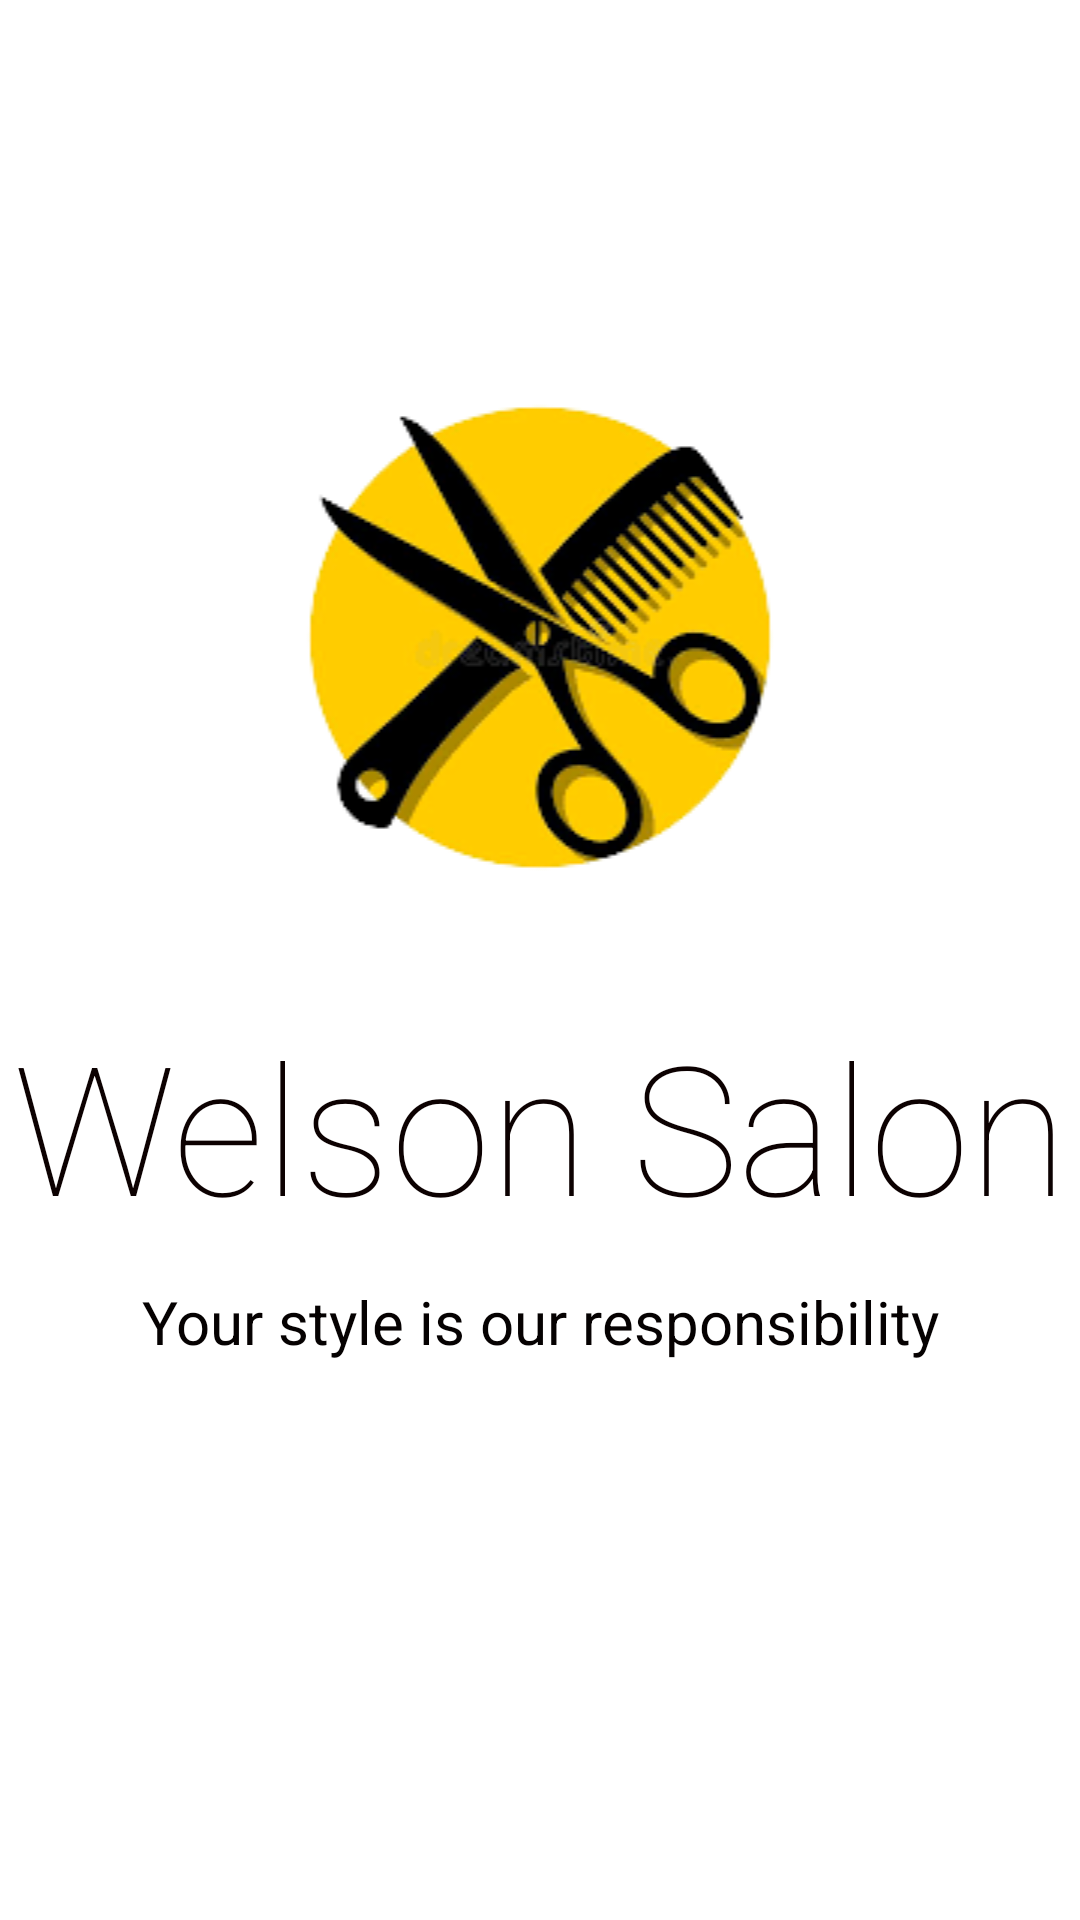

Write the Android layout XML for this screen, with the resource values it uses.
<!-- AndroidManifest.xml: application theme Theme.WelsonSalon -->
<!-- res/layout/activity_splash_screen.xml -->
<?xml version="1.0" encoding="utf-8"?>
<androidx.constraintlayout.widget.ConstraintLayout
    xmlns:android="http://schemas.android.com/apk/res/android"
    xmlns:app="http://schemas.android.com/apk/res-auto"
    xmlns:tools="http://schemas.android.com/tools"
    android:layout_width="match_parent"
    android:layout_height="match_parent"
    tools:context=".splash_screen"
    android:background="@color/white">

    <ImageView
        android:id="@+id/App_Logo"
        android:layout_width="match_parent"
        android:transitionName="logo_salon"
        android:layout_height="wrap_content"
        android:layout_marginStart="10dp"
        android:layout_marginTop="100dp"
        android:layout_marginEnd="10dp"
        android:src="@drawable/salon_logo"
        app:layout_constraintEnd_toEndOf="parent"
        app:layout_constraintStart_toStartOf="parent"
        app:layout_constraintTop_toTopOf="parent"
        android:contentDescription="@string/app_name" />

    <TextView
        android:id="@+id/logo_text"
        android:layout_width="match_parent"
        android:layout_height="wrap_content"
        android:layout_marginTop="10dp"
        android:fontFamily="sans-serif-thin"
        android:text="Welson Salon"
        android:textAlignment="center"
        android:textColor="#0C0101"
        android:textSize="60sp"
        android:transitionName="logo_head"
        app:layout_constraintEnd_toEndOf="parent"
        app:layout_constraintStart_toStartOf="parent"
        app:layout_constraintTop_toBottomOf="@+id/App_Logo"
        tools:ignore="HardcodedText,TextSizeCheck,VisualLintBounds" />


    <TextView
        android:id="@+id/slogan_text"
        android:layout_width="wrap_content"
        android:layout_height="wrap_content"
        android:layout_marginTop="12dp"
        android:fontFamily="sans-serif-thin"
        android:text="Your style is our responsibility"
        android:textColor="#050101"
        android:textSize="20sp"
        android:textStyle="bold"
        app:layout_constraintEnd_toEndOf="parent"
        app:layout_constraintStart_toStartOf="parent"
        app:layout_constraintTop_toBottomOf="@+id/logo_text"
        tools:ignore="HardcodedText" />

</androidx.constraintlayout.widget.ConstraintLayout>
<!-- resources referenced by this layout -->
<resources>
  <color name="white">#FFFFFFFF</color>
  <!-- drawable salon_logo: png bitmap (drawable, 27068 bytes) -->
  <string name="app_name">Welson Salon</string>
  <style name="Theme.WelsonSalon" parent="Theme.MaterialComponents.DayNight.NoActionBar">
          
          <item name="colorPrimary">@color/black</item>
          <item name="colorPrimaryVariant">@color/app_Primary_color</item>
          <item name="colorOnPrimary">@color/white</item>
          
          <item name="colorSecondary">@color/black</item>
          <item name="colorSecondaryVariant">@color/teal_700</item>
          <item name="colorOnSecondary">@color/black</item>
          
          <item name="android:statusBarColor" tools:targetApi="21">?attr/colorPrimaryVariant</item>
          
      </style>
  <color name="black">#FF000000</color>
  <color name="app_Primary_color">#FFCC00</color>
  <color name="teal_700">#FF018786</color>
</resources>
